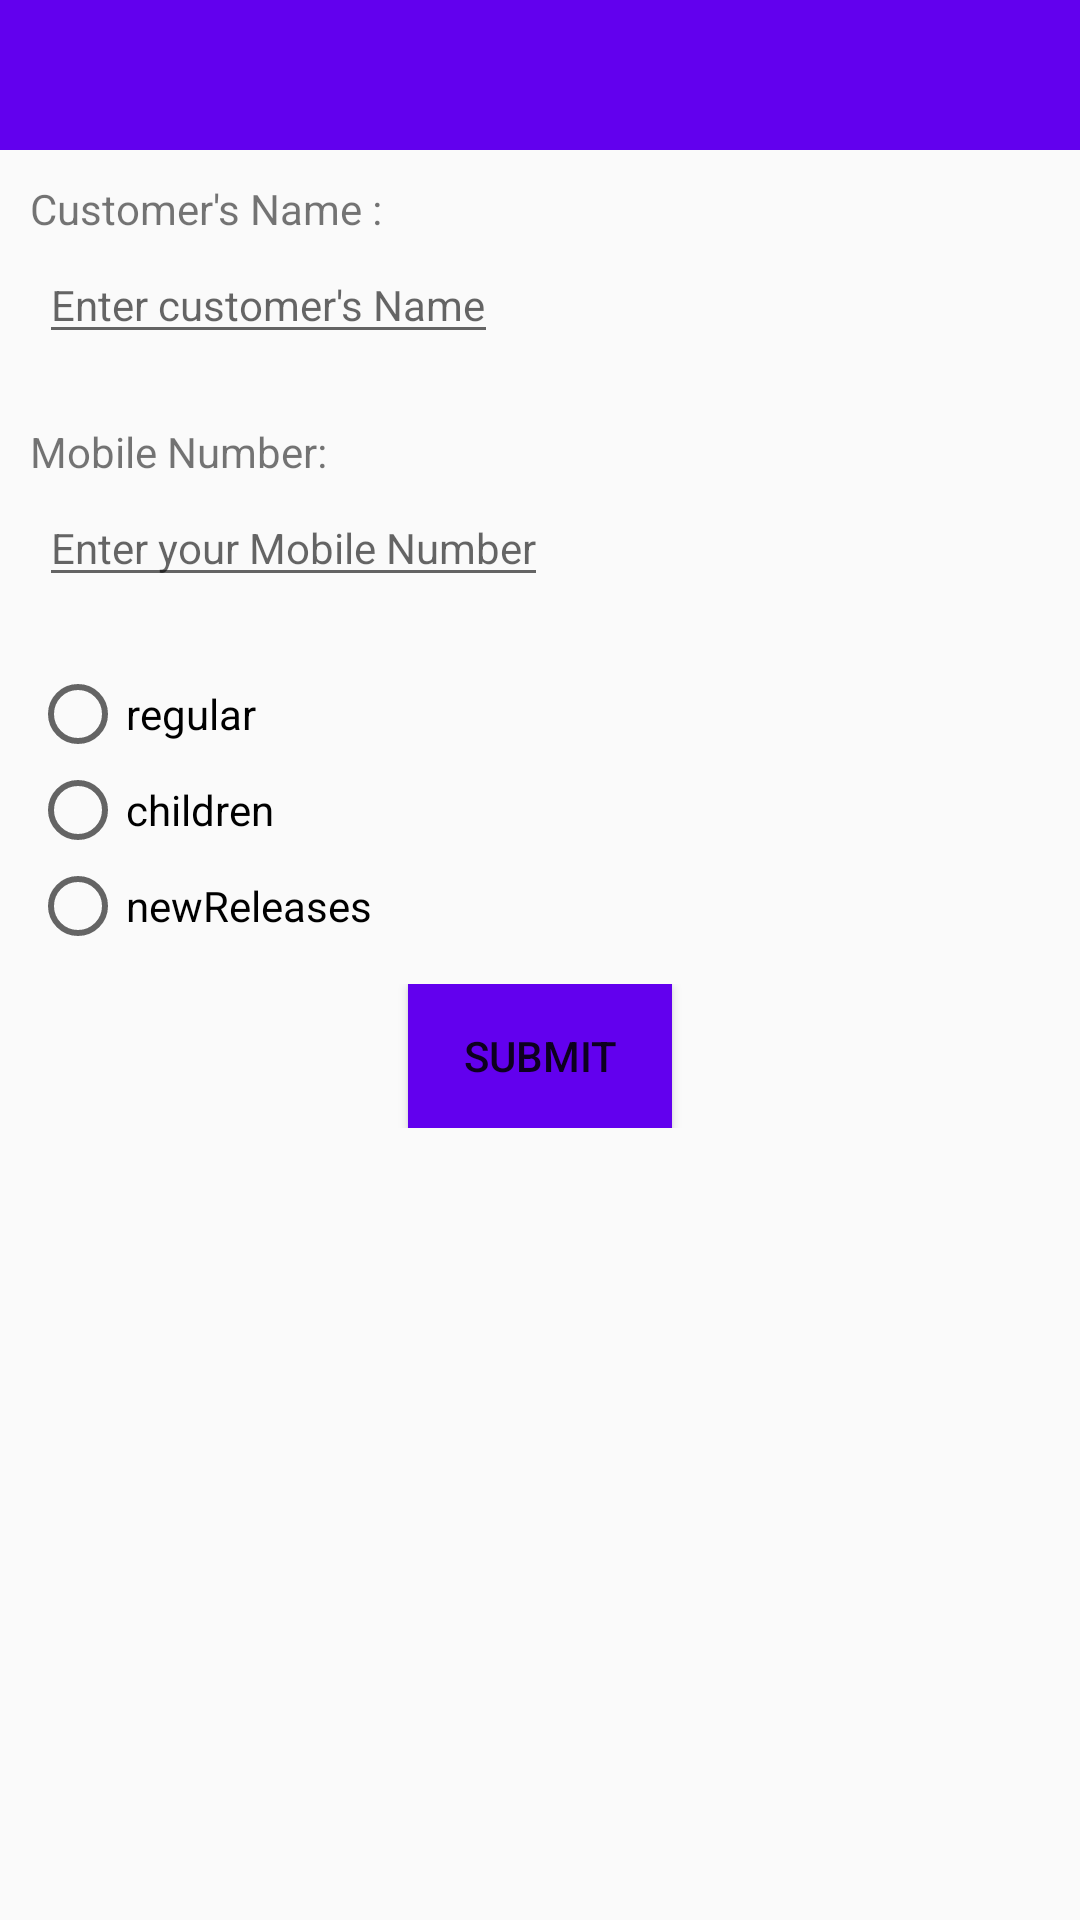

Android layout source for this screen:
<!-- AndroidManifest.xml: application theme AppTheme -->
<!-- res/layout/activity_buy.xml -->
<?xml version="1.0" encoding="utf-8"?>
<LinearLayout xmlns:android="http://schemas.android.com/apk/res/android"
    xmlns:app="http://schemas.android.com/apk/res-auto"
    xmlns:tools="http://schemas.android.com/tools"
    android:layout_width="match_parent"
    android:layout_height="match_parent"
    tools:context=".BuyActivity"
    android:orientation="vertical">
    <LinearLayout
        android:layout_width="match_parent"
        android:layout_height="50dp"
        android:background="@color/colorPrimary">

    </LinearLayout>
    <LinearLayout
        android:layout_width="match_parent"
        android:layout_height="wrap_content"
        android:orientation="vertical"
        android:padding="10dp">

    <TextView
        android:layout_width="wrap_content"
        android:layout_height="wrap_content"
        android:text="@string/customerName" />
     <EditText
         android:layout_width="wrap_content"
         android:layout_height="wrap_content"
         android:id="@+id/customerName"
         android:imeOptions="actionNext"
         android:singleLine="true"
         android:hint="@string/customerNameHint"
         style="@style/EditTextStyle"
         />

    </LinearLayout>

    <LinearLayout
        android:layout_width="wrap_content"
        android:layout_height="wrap_content"
        android:padding="10dp"
        android:orientation="vertical">
        <TextView
            android:layout_width="wrap_content"
            android:layout_height="wrap_content"
            android:text="Mobile Number:"/>
        <EditText
            android:layout_width="wrap_content"
            android:layout_height="wrap_content"
            android:id="@+id/mobileNo"
            android:hint="Enter your Mobile Number"
            style="@style/EditTextStyle"
            />

    </LinearLayout>
    <LinearLayout
        android:layout_width="match_parent"
        android:layout_height="wrap_content"
        android:orientation="horizontal"
        android:padding="10dp">
        <RadioGroup
            android:layout_width="wrap_content"
            android:layout_height="wrap_content"
            android:id="@+id/movies">
            <RadioButton
                android:layout_width="wrap_content"
                android:layout_height="wrap_content"
                android:text="@string/regular"
                android:id="@+id/regular"
                android:checked="false"
                />
            <RadioButton
                android:layout_width="wrap_content"
                android:layout_height="wrap_content"
                android:text="@string/children"
                android:id="@+id/children"
                android:checked="false"
               />
            <RadioButton
                android:layout_width="wrap_content"
                android:layout_height="wrap_content"
                android:text="@string/newReleases"
                android:id="@+id/newReleases"
                android:checked="false"
                />
        </RadioGroup>
    </LinearLayout>

    <LinearLayout
        android:layout_width="match_parent"
        android:layout_height="wrap_content"
        android:orientation="vertical">
        <Button
            android:layout_width="wrap_content"
            android:layout_height="wrap_content"
            android:id="@+id/submit"
            android:text="Submit"
            android:layout_gravity="center"
            android:background="@color/colorPrimary"
            />
    </LinearLayout>


</LinearLayout>
<!-- resources referenced by this layout -->
<resources>
  <string name="children">children"</string>
  <string name="customerName">Customer\'s Name :</string>
  <string name="customerNameHint">Enter customer\'s Name</string>
  <string name="newReleases">newReleases"</string>
  <string name="regular">regular"</string>
  <style name="EditTextStyle">
          <item name="android:layout_width">match_parent</item>
          <item name="android:layout_height">wrap_content</item>
          <item name="android:imeOptions">actionNext</item>
          <item name="android:textColor">@color/black</item>
          <item name="android:layout_margin">3dp</item>
          <item name="android:textSize">14sp</item>
      </style>
  <style name="AppTheme" parent="Theme.AppCompat.Light.NoActionBar">
          
          <item name="colorPrimary">@color/colorPrimary</item>
          <item name="colorPrimaryDark">@color/colorPrimaryDark</item>
          <item name="colorAccent">@color/colorAccent</item>
      </style>
  <!-- not gathered from this repository: default colours our renderer supplied (Android Studio template values) -->
  <color name="black">#FF000000</color>
  <color name="colorPrimary">#FF6200EE</color>
  <color name="colorPrimaryDark">#FF3700B3</color>
  <color name="colorAccent">#FF03DAC5</color>
</resources>
